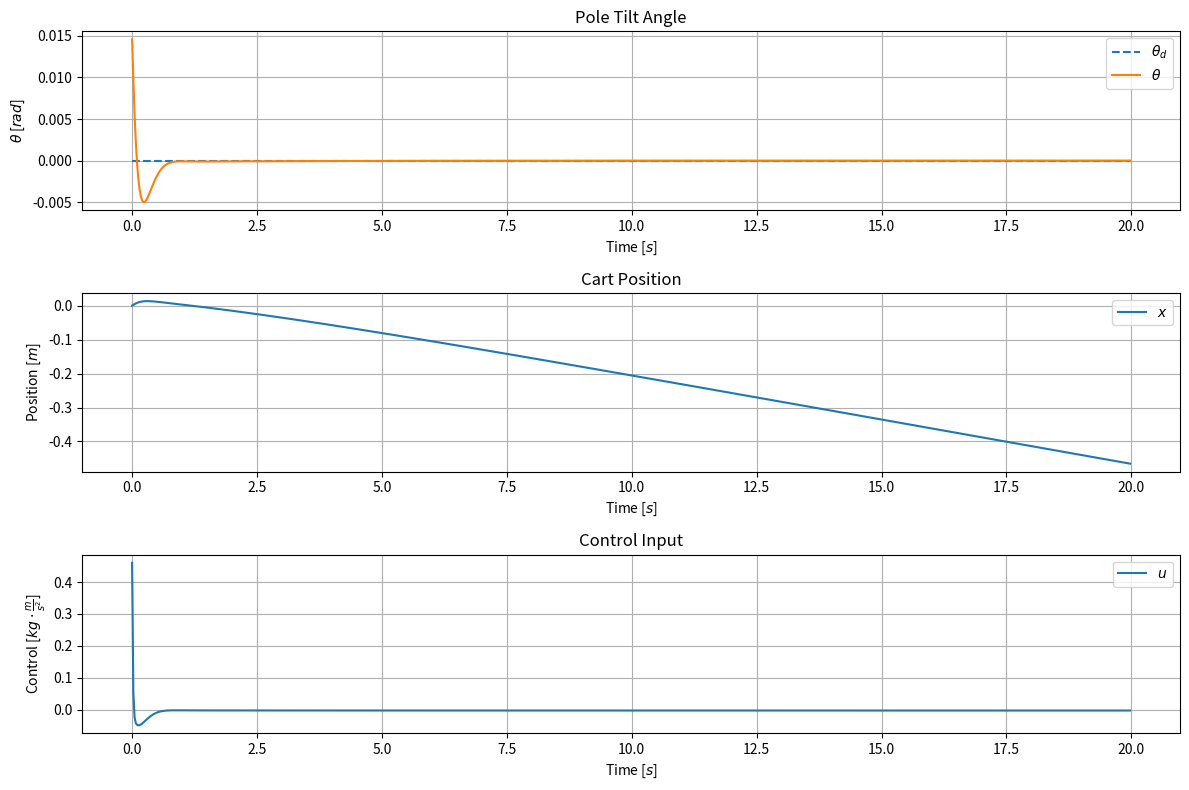

Write the Python code that produced this figure.
from abc import ABC, abstractmethod
import numpy as np
import matplotlib.pyplot as plt

from scipy.signal import StateSpace


class Cartpole(ABC):
    def __init__(self, dt) -> None:
        self.m = 0.25
        self.M = 0.029 * 2
        self.b = 0.1
        self.l = 0.3
        self.I = 1 / 3 * self.m * self.l**2
        self.g = 9.8

    @abstractmethod
    def transition_fn(self, x, u):
        pass


class LinearCartpole(Cartpole):
    def __init__(self, dt) -> None:
        super().__init__(dt)

        z = self.I * (self.M + self.m) + self.M * self.m * self.l**2

        A = np.array(
            [
                [0, 1, 0, 0],
                [
                    0,
                    -(self.I + self.m * self.l**2) * self.b / z,
                    -(self.m**2) * self.l**2 * self.g / z,
                    0,
                ],
                [0, 0, 0, 1],
                [
                    0,
                    self.m * self.l * self.b / z,
                    self.m * self.l * self.g * (self.m + self.m) / z,
                    0,
                ],
            ]
        )

        B = np.array(
            [
                [0],
                [(self.I + self.m * self.l**2) / z],
                [0],
                [-self.m * self.l / z],
            ]
        )

        C = np.array(
            [
                [1, 0, 0, 0],
                [0, 1, 0, 0],
                [0, 0, 1, 0],
                [0, 0, 0, 1],
            ]
        )

        D = np.zeros((4, 1))

        self.sys = StateSpace(A, B, C, D).to_discrete(dt)

    def transition_fn(self, x, u):
        return self.sys.A @ x + self.sys.B * u


if __name__ == "__main__":
    dt = 0.025
    cartpole = LinearCartpole(dt)

    f = cartpole.transition_fn

    T = 20

    t = np.arange(0, 20, dt)

    x0 = np.array([0, 0, 0.017, 0]).reshape((-1, 1))

    set_point = 0
    integral = 0
    error_prev = 0

    kp = 7.0
    ki = 3.2
    kd = 0.5

    x = x0

    x_history = np.empty((4, len(t)))
    u_history = np.empty((1, len(t)))

    for k in range(len(t)):
        error = x[2] - set_point
        integral += error

        u = kp * error + ki * integral * dt + kd * (error - error_prev) / dt

        x = f(x, u)

        error_prev = error

        x_history[:, k] = x.flatten()
        u_history[:, k] = u

    desired_pitch = np.full(len(t), set_point)

    plt.figure(figsize=(12, 8))
    plt.subplot(3, 1, 1)
    plt.plot(t, desired_pitch, "--", label=r"$\theta_d$")
    plt.plot(t, x_history[2, :], label=r"$\theta$")
    plt.xlabel("Time [$s$]")
    plt.ylabel(r"$\theta$ [$rad$]")
    plt.title("Pole Tilt Angle")
    plt.legend()
    plt.grid(True)

    plt.subplot(3, 1, 2)
    plt.plot(t, x_history[0, :], label="$x$")
    plt.xlabel("Time [$s$]")
    plt.ylabel("Position [$m$]")
    plt.title("Cart Position")
    plt.legend()
    plt.grid(True)

    plt.subplot(3, 1, 3)
    plt.plot(t, u_history[0, :], label="$u$")
    plt.xlabel("Time [$s$]")
    plt.ylabel(r"Control [$kg \cdot \frac{m}{s^2}$]")
    plt.title("Control Input")
    plt.legend()
    plt.grid(True)

    plt.tight_layout()
    plt.show()
